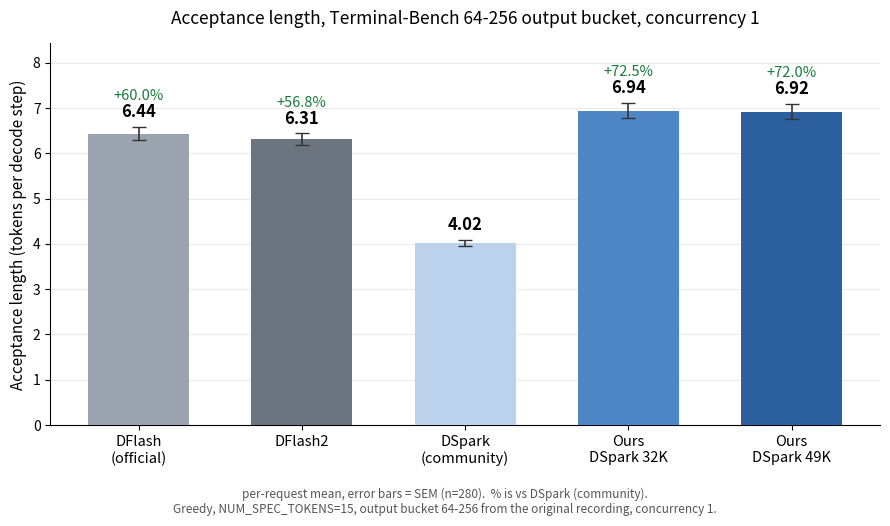
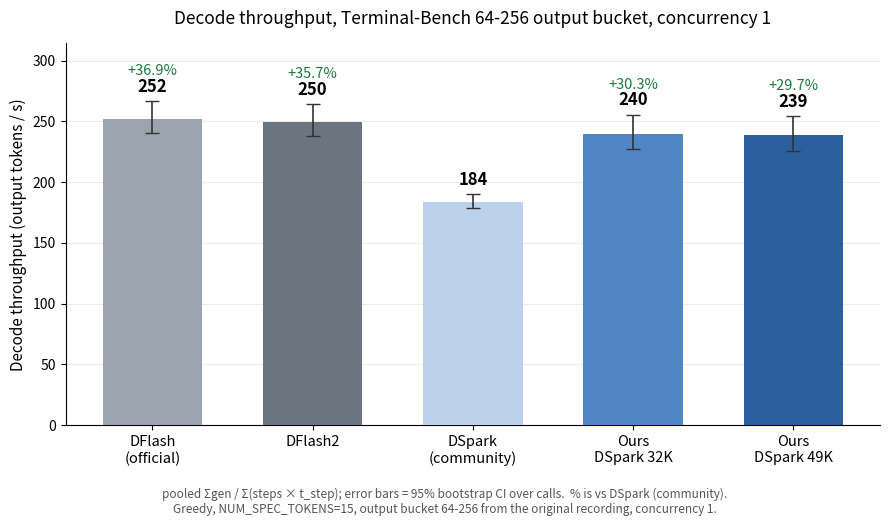

Write Python code to recreate these figures, in order.
#!/usr/bin/env python3
"""Bar charts for the deck: acceptance length and decode throughput per drafter.

All numbers are HARD-CODED below so this file runs anywhere, with no access to
the GPU node, the repo's results/ tree, or any other script.

PROVENANCE OF THE NUMBERS
-------------------------
Source: the Terminal-Bench bucket x concurrency sweep, /mnt/data/eval/sweep on
the Nebius node (report.json + percall.json), summarised in
docs/RESULTS-eval-sweep.md.

  * greedy decoding, NUM_SPEC_TOKENS = 15, one vLLM server per drafter
  * concurrency 1, timed serially -- the tok/s here are MEASURED, not the
    normalised `accept / t_step` estimates that appear in docs/RESULTS-turn-length.md
  * output bucket `64-256`, which is the union of the sweep's `b64_128` (160
    calls) and `b128_256` (120 calls) cells = 280 calls per drafter
  * bucket membership comes from the ORIGINAL frozen Terminal-Bench recording's
    completion_tokens, not from each drafter's own replayed output, so nothing
    selects on the outcome

Two aggregations are carried, because they answer different questions and
disagree by a large margin:

  per_request  mean over the 280 calls, every call weighted equally. This is
               the "accept len by request" the slide asks for. It has a
               per-call distribution, so its error bars are the SEM.
  pooled       for acceptance: 1 + sum(accepted) / sum(steps) (step-weighted).
               for throughput: sum(gen) / sum(steps * t_step).
               One ratio over the whole bucket, so long calls dominate. Its
               error bars are a 95% percentile bootstrap CI resampling calls
               (4,000 resamples, seed 20260830), computed on the node from
               percall.json and hard-coded here.

READ THIS BEFORE PLOTTING THROUGHPUT
------------------------------------
`--metric tokens --value per_request` computes a MEAN OF PER-CALL RATES. It is
not a throughput anyone measures, and it runs ~33% high: per-call rate is just
that call's acceptance divided by t_step, so it inherits the same short-call
bias that makes per-request acceptance (6.44) exceed step-weighted acceptance
(4.82). 6.44 / 19.047 ms = 338 tok/s against a real pooled 252 tok/s.

The default for --metric tokens is therefore `pooled`, which is the column in
the deck's Table B. The per-request variant is kept only so the two charts can
be drawn on a matched definition if you want that, and it is labelled as such
on the figure.

CAVEAT TO KEEP WITH ANY SLIDE BUILT FROM THIS
---------------------------------------------
The `64-256` bucket is 60.35% of Terminal-Bench calls but only 24.19% of its
decoded tokens. Per-request bars therefore flatter the fine-tunes relative to
what a deployment sees; the step-weighted column is much closer between
drafters. Show both, or say which one you are showing.

USAGE
-----
  uv run --with matplotlib python benchmark/plots/slide_bars.py --family dspark
  uv run --with matplotlib python benchmark/plots/slide_bars.py --family dflash2
  uv run --with matplotlib python benchmark/plots/slide_bars.py --family all \
      --value step_weighted --out-dir /tmp/figs
"""
from __future__ import annotations

import argparse
import os
import sys

# --------------------------------------------------------------------------
# DATA.  Terminal-Bench replay, greedy, concurrency 1, output bucket 64-256.
# n = 280 calls per drafter.  sem_* are standard errors of the mean over those
# 280 calls; they exist only for the per-request aggregation.
# --------------------------------------------------------------------------
N_CALLS = 280
BOOTSTRAP_RESAMPLES = 4000   # seed 20260830, percentile 95% CI, resampling calls

DATA = {
    "dflash-official": dict(
        label="DFlash\n(official)", t_step_ms=19.047,
        accept_pr=6.4360, accept_pr_sem=0.1382,
        accept_sw=4.8242, accept_sw_ci=(4.5987, 5.1047),
        tps_pr=333.613, tps_pr_sem=7.018,
        tps_agg=251.862, tps_agg_ci=(240.277, 266.422)),
    "dflash2": dict(
        label="DFlash2", t_step_ms=19.386,
        accept_pr=6.3063, accept_pr_sem=0.1309,
        accept_sw=4.8390, accept_sw_ci=(4.6112, 5.1186),
        tps_pr=325.485, tps_pr_sem=6.762,
        tps_agg=249.648, tps_agg_ci=(237.831, 264.074)),
    "dspark-community": dict(
        label="DSpark\n(community)", t_step_ms=19.700,
        accept_pr=4.0220, accept_pr_sem=0.0745,
        accept_sw=3.6199, accept_sw_ci=(3.5129, 3.7392),
        tps_pr=204.475, tps_pr_sem=3.751,
        tps_agg=183.929, tps_agg_ci=(178.523, 189.974)),
    "dspark-run-a-32k": dict(
        label="Ours\nDSpark 32K", t_step_ms=19.724,
        accept_pr=6.9381, accept_pr_sem=0.1699,
        accept_sw=4.8065, accept_sw_ci=(4.5481, 5.1266),
        tps_pr=341.708, tps_pr_sem=8.273,
        tps_agg=239.731, tps_agg_ci=(227.287, 255.264)),
    "dspark-run-b-49k": dict(
        label="Ours\nDSpark 49K", t_step_ms=19.724,
        accept_pr=6.9190, accept_pr_sem=0.1699,
        accept_sw=4.7796, accept_sw_ci=(4.5149, 5.1027),
        tps_pr=341.074, tps_pr_sem=8.251,
        tps_agg=238.600, tps_agg_ci=(225.815, 254.195)),
    "dflash2-run-d-mid": dict(
        label="Ours\nDFlash2 mid", t_step_ms=19.370,
        accept_pr=7.2660, accept_pr_sem=0.1751,
        accept_sw=5.0664, accept_sw_ci=(4.7855, 5.4201),
        tps_pr=370.425, tps_pr_sem=8.892,
        tps_agg=259.707, tps_agg_ci=(245.498, 277.602)),
    "dflash2-run-d-final": dict(
        label="Ours\nDFlash2 final", t_step_ms=19.397,
        accept_pr=7.3500, accept_pr_sem=0.1759,
        accept_sw=5.1896, accept_sw_ci=(4.8894, 5.5729),
        tps_pr=374.567, tps_pr_sem=8.910,
        tps_agg=265.850, tps_agg_ci=(250.511, 285.300)),
}

# No-speculation control, same bucket / same concurrency, for the "x over
# autoregressive" annotation.  accept is 1.000 by construction.
NOSPEC = dict(accept_pr=1.000, accept_sw=1.000, tps_agg=62.4, t_step_ms=16.139)

# Bar order per slide.  DSpark family kept adjacent and in one hue so the
# fine-tune reads as an improvement on its own warm start.
FAMILIES = {
    "dspark": ["dflash-official", "dflash2",
               "dspark-community", "dspark-run-a-32k", "dspark-run-b-49k"],
    "dflash2": ["dflash-official", "dspark-community",
                "dflash2", "dflash2-run-d-mid", "dflash2-run-d-final"],
    "all": ["dflash-official", "dflash2",
            "dflash2-run-d-mid", "dflash2-run-d-final",
            "dspark-community", "dspark-run-a-32k", "dspark-run-b-49k"],
}

# Default reference for the "% improvement" annotation on each bar.
DEFAULT_REF = {"dspark": "dspark-community", "dflash2": "dflash2", "all": "dflash2"}

# Colour: each family gets a hue; the warm start is the pale shade, our
# fine-tunes are progressively saturated versions of the SAME hue.
COLORS = {
    "dflash-official":     "#9AA3AE",   # neutral grey  - baseline
    "dflash2":             "#6B7580",   # darker grey   - baseline
    "dspark-community":    "#BBD1EC",   # pale blue     - warm start
    "dspark-run-a-32k":    "#4F86C6",   # blue          - ours
    "dspark-run-b-49k":    "#2C5F9E",   # deep blue     - ours
    "dflash2-run-d-mid":   "#E8A87C",   # light orange  - ours
    "dflash2-run-d-final": "#D2691E",   # orange        - ours
}

METRICS = {
    "accept": dict(
        default_value="per_request",
        per_request=dict(field="accept_pr", sem="accept_pr_sem", ci=None,
                         note="per-request mean, error bars = SEM (n={n})"),
        pooled=dict(field="accept_sw", sem=None, ci="accept_sw_ci",
                    note="step-weighted, 1 + \u03a3accepted/\u03a3steps; error bars = 95% "
                         "bootstrap CI over calls"),
        ylabel="Acceptance length (tokens per decode step)",
        title="Acceptance length, Terminal-Bench 64-256 output bucket, concurrency 1",
        fmt="{:.2f}",
    ),
    "tokens": dict(
        default_value="pooled",
        per_request=dict(field="tps_pr", sem="tps_pr_sem", ci=None,
                         note="MEAN OF PER-CALL RATES (n={n}), error bars = SEM -- not a "
                              "throughput anyone measures; see --help"),
        pooled=dict(field="tps_agg", sem=None, ci="tps_agg_ci",
                    note="pooled \u03a3gen / \u03a3(steps \u00d7 t_step); "
                         "error bars = 95% bootstrap CI over calls"),
        ylabel="Decode throughput (output tokens / s)",
        title="Decode throughput, Terminal-Bench 64-256 output bucket, concurrency 1",
        fmt="{:.0f}",
    ),
}


def resolve_value(metric, value):
    return METRICS[metric]["default_value"] if value == "auto" else value


def series(family, metric, value):
    """Return (keys, values, yerr) where yerr is None, a 1-D SEM list, or a
    2xN [[lo],[hi]] array of asymmetric bootstrap-CI half-widths."""
    keys = FAMILIES[family]
    spec = METRICS[metric][resolve_value(metric, value)]
    vals = [DATA[k][spec["field"]] for k in keys]
    if spec["sem"]:
        return keys, vals, [DATA[k][spec["sem"]] for k in keys]
    if spec["ci"]:
        lo, hi = [], []
        for k, v in zip(keys, vals):
            a, b = DATA[k][spec["ci"]]
            lo.append(v - a)
            hi.append(b - v)
        return keys, vals, [lo, hi]
    return keys, vals, None


def make_chart(family, metric, value, ref, out_dir, dpi, fmt_ext):
    import matplotlib
    matplotlib.use("Agg")
    import matplotlib.pyplot as plt

    value = resolve_value(metric, value)
    keys, vals, yerr = series(family, metric, value)
    spec = METRICS[metric][value]
    refval = DATA[ref][spec["field"]]
    fmt = METRICS[metric]["fmt"]
    # top of each error bar, for label placement
    tops = [v + (yerr[1][i] if isinstance(yerr[0], list) else yerr[i]) if yerr else v
            for i, v in enumerate(vals)]

    fig, ax = plt.subplots(figsize=(9.0, 5.4))
    x = range(len(keys))
    bars = ax.bar(
        x, vals,
        color=[COLORS[k] for k in keys],
        width=0.62,
        yerr=yerr, capsize=5 if yerr else 0,
        error_kw=dict(ecolor="#333333", elinewidth=1.2),
        zorder=3,
    )

    headroom = max(vals) * 0.19
    for i, (k, v) in enumerate(zip(keys, vals)):
        ax.text(i, tops[i] + headroom * 0.10, fmt.format(v),
                ha="center", va="bottom", fontsize=12, fontweight="bold", zorder=4)
        if k != ref:
            pct = 100.0 * (v - refval) / refval
            ax.text(i, tops[i] + headroom * 0.40, f"{pct:+.1f}%",
                    ha="center", va="bottom", fontsize=10.5,
                    color="#1a7a3c" if pct >= 0 else "#a02020", zorder=4)

    ax.set_xticks(list(x))
    ax.set_xticklabels([DATA[k]["label"] for k in keys], fontsize=10.5)
    ax.set_ylabel(METRICS[metric]["ylabel"], fontsize=11)
    ax.set_ylim(0, max(tops) + headroom)
    ax.set_title(METRICS[metric]["title"], fontsize=12.5, pad=14)
    ax.grid(axis="y", alpha=0.25, zorder=0)
    for s in ("top", "right"):
        ax.spines[s].set_visible(False)

    agg = spec["note"].format(n=N_CALLS)
    refname = DATA[ref]["label"].replace(chr(10), " ")
    fig.text(0.5, 0.035,
             f"{agg}.  % is vs {refname}.\n"
             f"Greedy, NUM_SPEC_TOKENS=15, output bucket 64-256 from the original "
             f"recording, concurrency 1.",
             ha="center", va="bottom", fontsize=8.5, color="#555555")

    fig.tight_layout(rect=(0, 0.10, 1, 1))
    os.makedirs(out_dir, exist_ok=True)
    path = os.path.join(out_dir, f"slide_{family}_{metric}_{value}.{fmt_ext}")
    fig.savefig(path, dpi=dpi)
    plt.close(fig)
    return path


def delta_table(family, ref):
    """Markdown table: every drafter vs `ref`, on all three aggregations."""
    keys = FAMILIES[family]
    rows = []
    for k in keys:
        d = DATA[k]
        r = DATA[ref]
        def pct(a, b):
            return "ref" if k == ref else f"{100.0 * (a - b) / b:+.1f}%"
        rows.append((
            d["label"].replace("\n", " "),
            f"{d['accept_pr']:.3f}", pct(d["accept_pr"], r["accept_pr"]),
            f"{d['accept_sw']:.3f}", pct(d["accept_sw"], r["accept_sw"]),
            f"{d['tps_agg']:.1f}", pct(d["tps_agg"], r["tps_agg"]),
            f"{d['tps_agg'] / NOSPEC['tps_agg']:.2f}x",
        ))
    head = ("| drafter | accept (per-req) | Δ | accept (step-w) | Δ | "
            "tok/s (pooled) | Δ | vs no-spec |")
    sep = "|---|---:|---:|---:|---:|---:|---:|---:|"
    body = "\n".join("| " + " | ".join(r) + " |" for r in rows)
    return "\n".join([
        f"Reference = {DATA[ref]['label'].replace(chr(10), ' ')}. "
        f"Terminal-Bench, greedy, concurrency 1, output bucket 64-256, n={N_CALLS}.",
        "", head, sep, body, "",
        "No-spec control in the same bucket: %.1f tok/s, t_step %.3f ms."
        % (NOSPEC["tps_agg"], NOSPEC["t_step_ms"]),
    ])


def main(argv=None):
    p = argparse.ArgumentParser(description=__doc__,
                                formatter_class=argparse.RawDescriptionHelpFormatter)
    p.add_argument("--family", choices=sorted(FAMILIES), default="dspark")
    p.add_argument("--metric", choices=["accept", "tokens", "both"], default="both")
    p.add_argument("--value", choices=["auto", "per_request", "pooled"], default="auto",
                   help="auto (default) = per_request for --metric accept, pooled for "
                        "--metric tokens. See the module docstring for why.")
    p.add_argument("--ref", default=None, help="drafter key used for the %% labels")
    p.add_argument("--out-dir", default="benchmark/plots/out")
    p.add_argument("--dpi", type=int, default=200)
    p.add_argument("--ext", default="png", choices=["png", "pdf", "svg"])
    p.add_argument("--table-only", action="store_true")
    a = p.parse_args(argv)

    ref = a.ref or DEFAULT_REF[a.family]
    if ref not in DATA:
        p.error(f"--ref must be one of {sorted(DATA)}")

    print(delta_table(a.family, ref))
    print()

    if a.table_only:
        return 0
    try:
        import matplotlib  # noqa: F401
    except ImportError:
        print("matplotlib is not installed. Either:\n"
              "  uv run --with matplotlib python benchmark/plots/slide_bars.py ...\n"
              "  pip install matplotlib\n"
              "Or re-run with --table-only.", file=sys.stderr)
        return 1

    metrics = ["accept", "tokens"] if a.metric == "both" else [a.metric]
    for m in metrics:
        path = make_chart(a.family, m, a.value, ref, a.out_dir, a.dpi, a.ext)
        print("wrote", path)
    return 0


if __name__ == "__main__":
    raise SystemExit(main())
